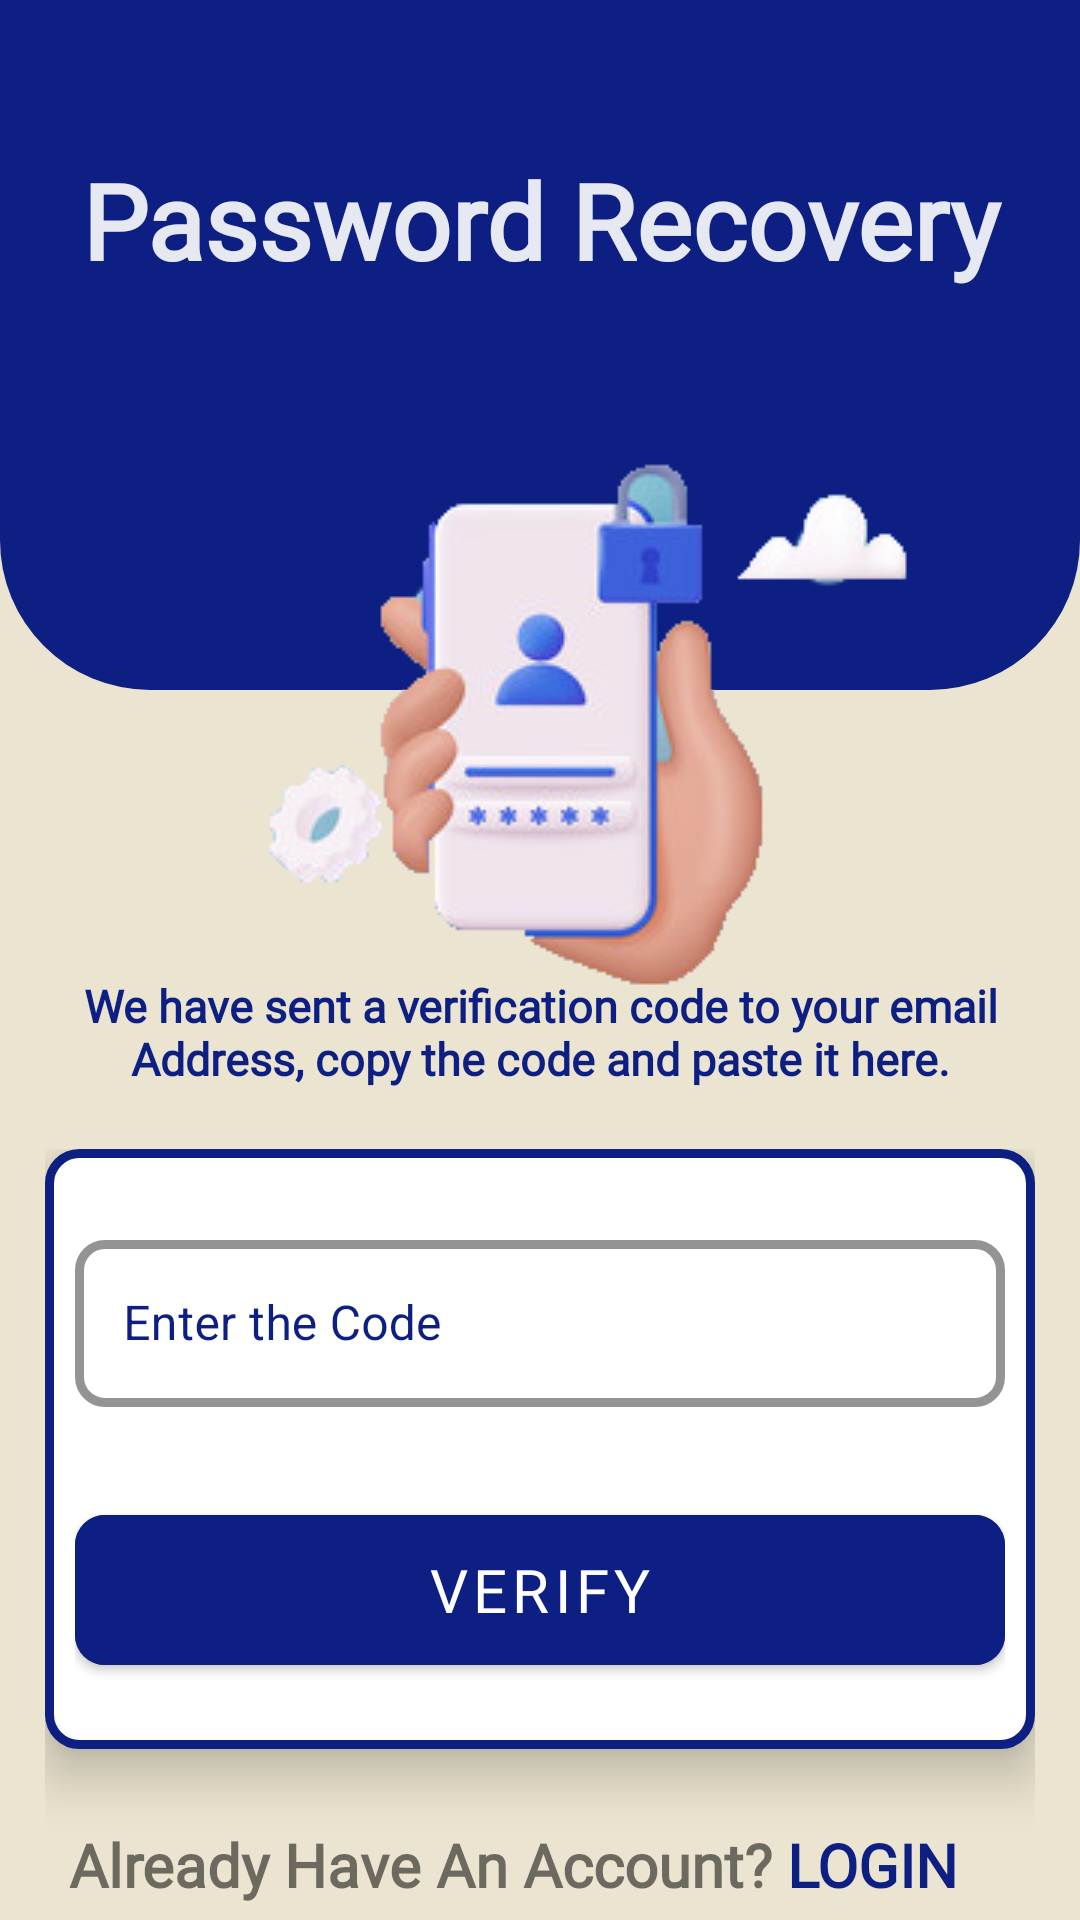

Produce the Android XML layout that renders to this screen, including the resource entries it uses.
<!-- AndroidManifest.xml: application theme Theme.SarcoApp -->
<!-- res/layout/activity_next_forgot_pass.xml -->
<?xml version="1.0" encoding="utf-8"?>
<androidx.core.widget.NestedScrollView xmlns:android="http://schemas.android.com/apk/res/android"
    xmlns:app="http://schemas.android.com/apk/res-auto"
    xmlns:tools="http://schemas.android.com/tools"
    android:layout_width="match_parent"
    android:layout_height="match_parent"
    android:background="#EBE4D0"
    tools:context=".NextForgotPassActivity">

    <androidx.constraintlayout.widget.ConstraintLayout
        android:layout_width="match_parent"
        android:layout_height="match_parent">

        <LinearLayout
            android:id="@+id/linearLayout2"
            android:layout_width="match_parent"
            android:layout_height="230dp"
            android:background="@drawable/forgot_bg"
            android:orientation="vertical"
            app:layout_constraintEnd_toEndOf="parent"
            app:layout_constraintStart_toStartOf="parent"
            app:layout_constraintTop_toTopOf="parent">

            <TextView
                android:layout_width="match_parent"
                android:layout_height="wrap_content"
                android:layout_marginTop="50dp"
                android:alpha="0.9"
                android:fontFamily="@font/suez_one"
                android:text="@string/forgotPage"
                android:textAlignment="center"
                android:textColor="@color/white"
                android:textSize="35sp"
                android:textStyle="bold" />

        </LinearLayout>

        <ImageView
            android:id="@+id/imageView"
            android:layout_width="wrap_content"
            android:layout_height="wrap_content"
            app:layout_constraintBottom_toBottomOf="parent"
            app:layout_constraintEnd_toEndOf="parent"
            app:layout_constraintStart_toStartOf="parent"
            app:layout_constraintTop_toTopOf="@+id/linearLayout2"
            app:layout_constraintVertical_bias="0.295"
            app:srcCompat="@drawable/forgot_pass_bg"
            android:contentDescription="@string/forgot"/>

        <TextView
            android:layout_width="match_parent"
            android:layout_height="wrap_content"
            android:layout_marginTop="207dp"
            android:fontFamily="@font/suez_one"
            android:text="@string/codeSent"
            android:layout_marginStart="10dp"
            android:layout_marginEnd="10dp"
            android:textAlignment="center"
            android:textColor="#0D1F82"
            android:textSize="15sp"
            android:textStyle="bold"
            app:layout_constraintEnd_toEndOf="parent"
            app:layout_constraintStart_toStartOf="parent"
            app:layout_constraintTop_toTopOf="@+id/imageView" />

        <LinearLayout
            android:id="@+id/linearLayout3"
            android:layout_width="match_parent"
            android:layout_height="wrap_content"
            android:orientation="vertical"
            android:padding="15dp"
            app:layout_constraintBottom_toBottomOf="parent"
            app:layout_constraintEnd_toEndOf="parent"
            app:layout_constraintHorizontal_bias="0.0"
            app:layout_constraintStart_toStartOf="parent"
            app:layout_constraintTop_toBottomOf="@+id/imageView"
            app:layout_constraintVertical_bias="0.0">

            <LinearLayout
                android:layout_width="match_parent"
                android:layout_height="200dp"
                android:background="@drawable/login_background"
                android:elevation="10dp"
                android:orientation="vertical"
                android:padding="10dp">

                <com.google.android.material.textfield.TextInputLayout
                    style="@style/Widget.MaterialComponents.TextInputLayout.OutlinedBox"
                    android:layout_width="match_parent"
                    android:layout_height="wrap_content"
                    android:layout_marginTop="15dp"
                    android:hint="@string/code"
                    android:textColorHint="#0D1F82"
                    app:boxStrokeColor="#0D1F82"
                    app:boxCornerRadiusBottomEnd="10dp"
                    app:boxCornerRadiusBottomStart="10dp"
                    app:boxCornerRadiusTopEnd="10dp"
                    app:boxCornerRadiusTopStart="10dp"
                    app:boxStrokeWidth="3dp"
                    app:boxStrokeWidthFocused="3dp"
                    app:endIconMode="clear_text"
                    app:hintTextColor="#0D1F82">

                    <com.google.android.material.textfield.TextInputEditText
                        android:layout_width="match_parent"
                        android:layout_height="wrap_content"
                        android:inputType="phone" />
                </com.google.android.material.textfield.TextInputLayout>

                <com.google.android.material.button.MaterialButton
                    android:id="@+id/next"
                    android:layout_width="match_parent"
                    android:layout_height="62dp"
                    android:layout_marginTop="30dp"
                    android:layout_marginBottom="5dp"
                    android:backgroundTint="#0D1F82"
                    android:fontFamily="@font/suez_one"
                    android:text="@string/verify"
                    android:textSize="20sp"
                    app:cornerRadius="10dp" />
            </LinearLayout>


            <LinearLayout
                android:layout_width="match_parent"
                android:layout_height="wrap_content"
                android:orientation="horizontal"
                android:layout_marginTop="10dp"
                android:layout_marginStart="8dp">

                <TextView
                    android:layout_width="wrap_content"
                    android:layout_height="wrap_content"
                    android:layout_marginTop="15dp"
                    android:text="@string/haveAccount"
                    android:textSize="20sp"
                    android:textStyle="bold"
                    android:fontFamily="@font/amaranth_bold"/>

                <TextView
                    android:id="@+id/loginLink"
                    android:layout_width="wrap_content"
                    android:layout_height="wrap_content"
                    android:text="@string/login"
                    android:layout_marginTop="15dp"
                    android:layout_marginStart="5dp"
                    android:textSize="20sp"
                    android:textStyle="bold"
                    android:textAllCaps="true"
                    android:fontFamily="@font/suez_one"
                    android:textColor="#0D1F82"/>


            </LinearLayout>
        </LinearLayout>
    </androidx.constraintlayout.widget.ConstraintLayout>


</androidx.core.widget.NestedScrollView>
<!-- resources referenced by this layout -->
<resources>
  <color name="white">#FFFFFFFF</color>
  <!-- drawable forgot_bg (drawable) -->
  <?xml version="1.0" encoding="utf-8"?>
  <shape xmlns:android="http://schemas.android.com/apk/res/android">
   <solid android:color="#0D1F82" />
   <corners android:bottomLeftRadius="50dp" android:bottomRightRadius="50dp"/>
  </shape>
  <!-- drawable forgot_pass_bg: png bitmap (drawable, 41584 bytes) -->
  <!-- drawable login_background (drawable) -->
  <?xml version="1.0" encoding="utf-8"?>
  <shape xmlns:android="http://schemas.android.com/apk/res/android">
  <solid android:color="#fff"/>
      <corners android:radius="10dp"/>
        <stroke android:color="#0D1F82" android:width="3dp"/>
  </shape>
  <string name="code">Enter the Code</string>
  <string name="codeSent">We have sent a verification code to your email Address, copy the code and paste it here.</string>
  <string name="forgot">Forgot Password?</string>
  <string name="forgotPage">Password Recovery</string>
  <string name="haveAccount">Already Have An Account?</string>
  <string name="login">LogIn</string>
  <string name="verify">Verify</string>
  <style name="Theme.SarcoApp" parent="Theme.MaterialComponents.DayNight.NoActionBar">
          
          <item name="colorPrimary">@color/purple_500</item>
          <item name="colorPrimaryVariant">@color/purple_700</item>
          <item name="colorOnPrimary">@color/white</item>
          
          <item name="colorSecondary">@color/teal_200</item>
          <item name="colorSecondaryVariant">@color/teal_700</item>
          <item name="colorOnSecondary">@color/black</item>
          
          <item name="android:statusBarColor">#0D1F82</item>
          
          <item name="android:windowAnimationStyle">@style/animation</item>
      </style>
  <color name="purple_500">#0D1F82</color>
  <color name="purple_700">#0D1F82</color>
  <color name="teal_200">#FF03DAC5</color>
  <color name="teal_700">#FF018786</color>
  <color name="black">#FF000000</color>
  <style name="animation">
          <item name="android:windowEnterAnimation">@android:anim/fade_in</item>
          <item name="android:windowExitAnimation">@android:anim/fade_out</item>
      </style>
</resources>
